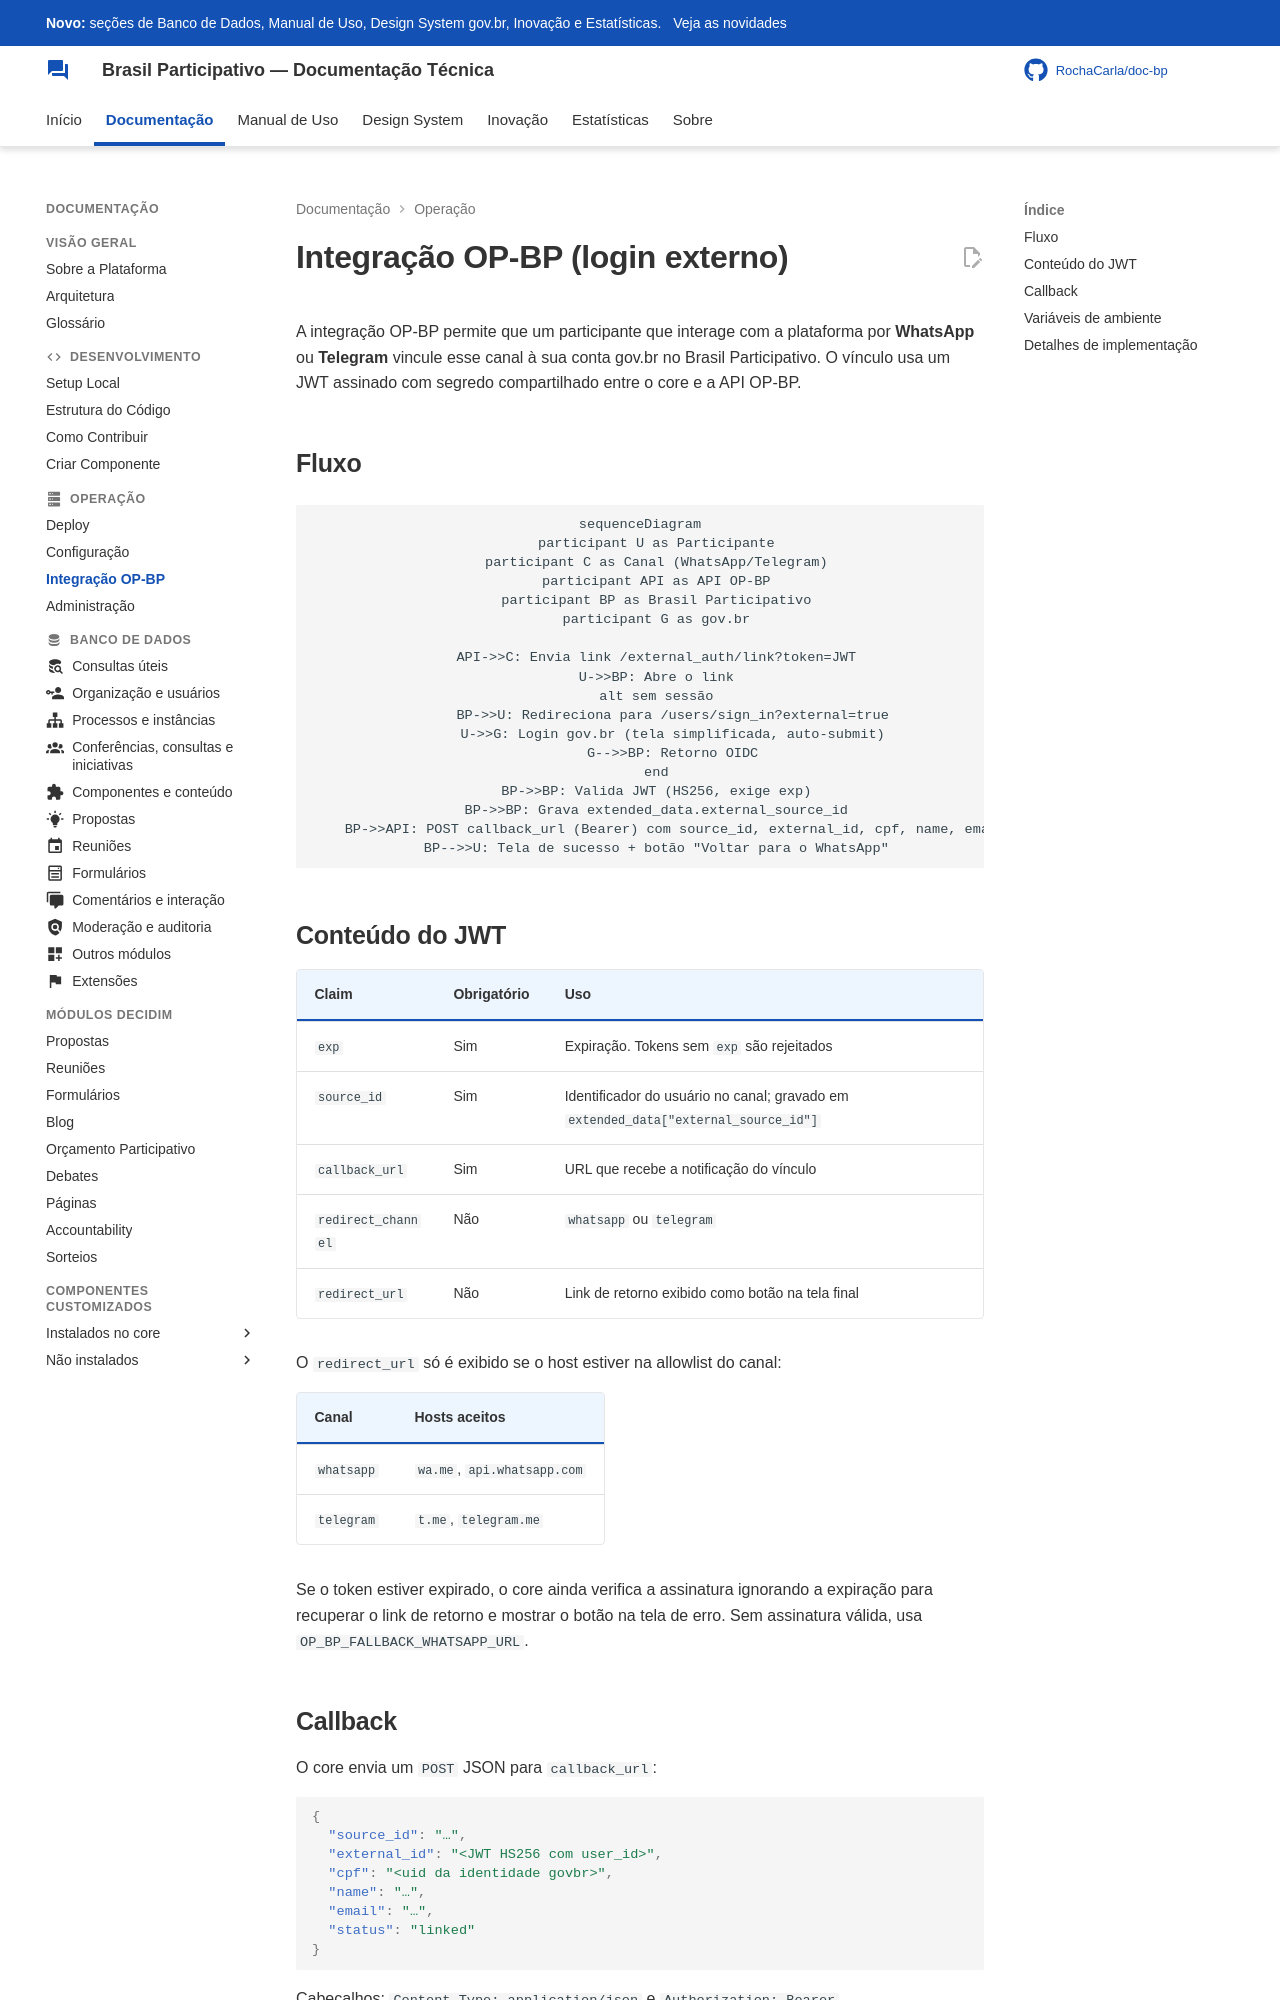

repository: RochaCarla/doc-bp · page: operador/integracao-op-bp/index.html · generator: mkdocs

# Integração OP-BP (login externo)

A integração OP-BP permite que um participante que interage com a plataforma por **WhatsApp** ou **Telegram** vincule esse canal à sua conta gov.br no Brasil Participativo. O vínculo usa um JWT assinado com segredo compartilhado entre o core e a API OP-BP.

## Fluxo

```mermaid
sequenceDiagram
    participant U as Participante
    participant C as Canal (WhatsApp/Telegram)
    participant API as API OP-BP
    participant BP as Brasil Participativo
    participant G as gov.br

    API->>C: Envia link /external_auth/link?token=JWT
    U->>BP: Abre o link
    alt sem sessão
        BP->>U: Redireciona para /users/sign_in?external=true
        U->>G: Login gov.br (tela simplificada, auto-submit)
        G-->>BP: Retorno OIDC
    end
    BP->>BP: Valida JWT (HS256, exige exp)
    BP->>BP: Grava extended_data.external_source_id
    BP->>API: POST callback_url (Bearer) com source_id, external_id, cpf, name, email
    BP-->>U: Tela de sucesso + botão "Voltar para o WhatsApp"
```

## Conteúdo do JWT

| Claim | Obrigatório | Uso |
|-------|-------------|-----|
| `exp` | Sim | Expiração. Tokens sem `exp` são rejeitados |
| `source_id` | Sim | Identificador do usuário no canal; gravado em `extended_data["external_source_id"]` |
| `callback_url` | Sim | URL que recebe a notificação do vínculo |
| `redirect_channel` | Não | `whatsapp` ou `telegram` |
| `redirect_url` | Não | Link de retorno exibido como botão na tela final |

O `redirect_url` só é exibido se o host estiver na allowlist do canal:

| Canal | Hosts aceitos |
|-------|---------------|
| `whatsapp` | `wa.me`, `api.whatsapp.com` |
| `telegram` | `t.me`, `telegram.me` |

Se o token estiver expirado, o core ainda verifica a assinatura ignorando a expiração para recuperar o link de retorno e mostrar o botão na tela de erro. Sem assinatura válida, usa `OP_BP_FALLBACK_WHATSAPP_URL`.
